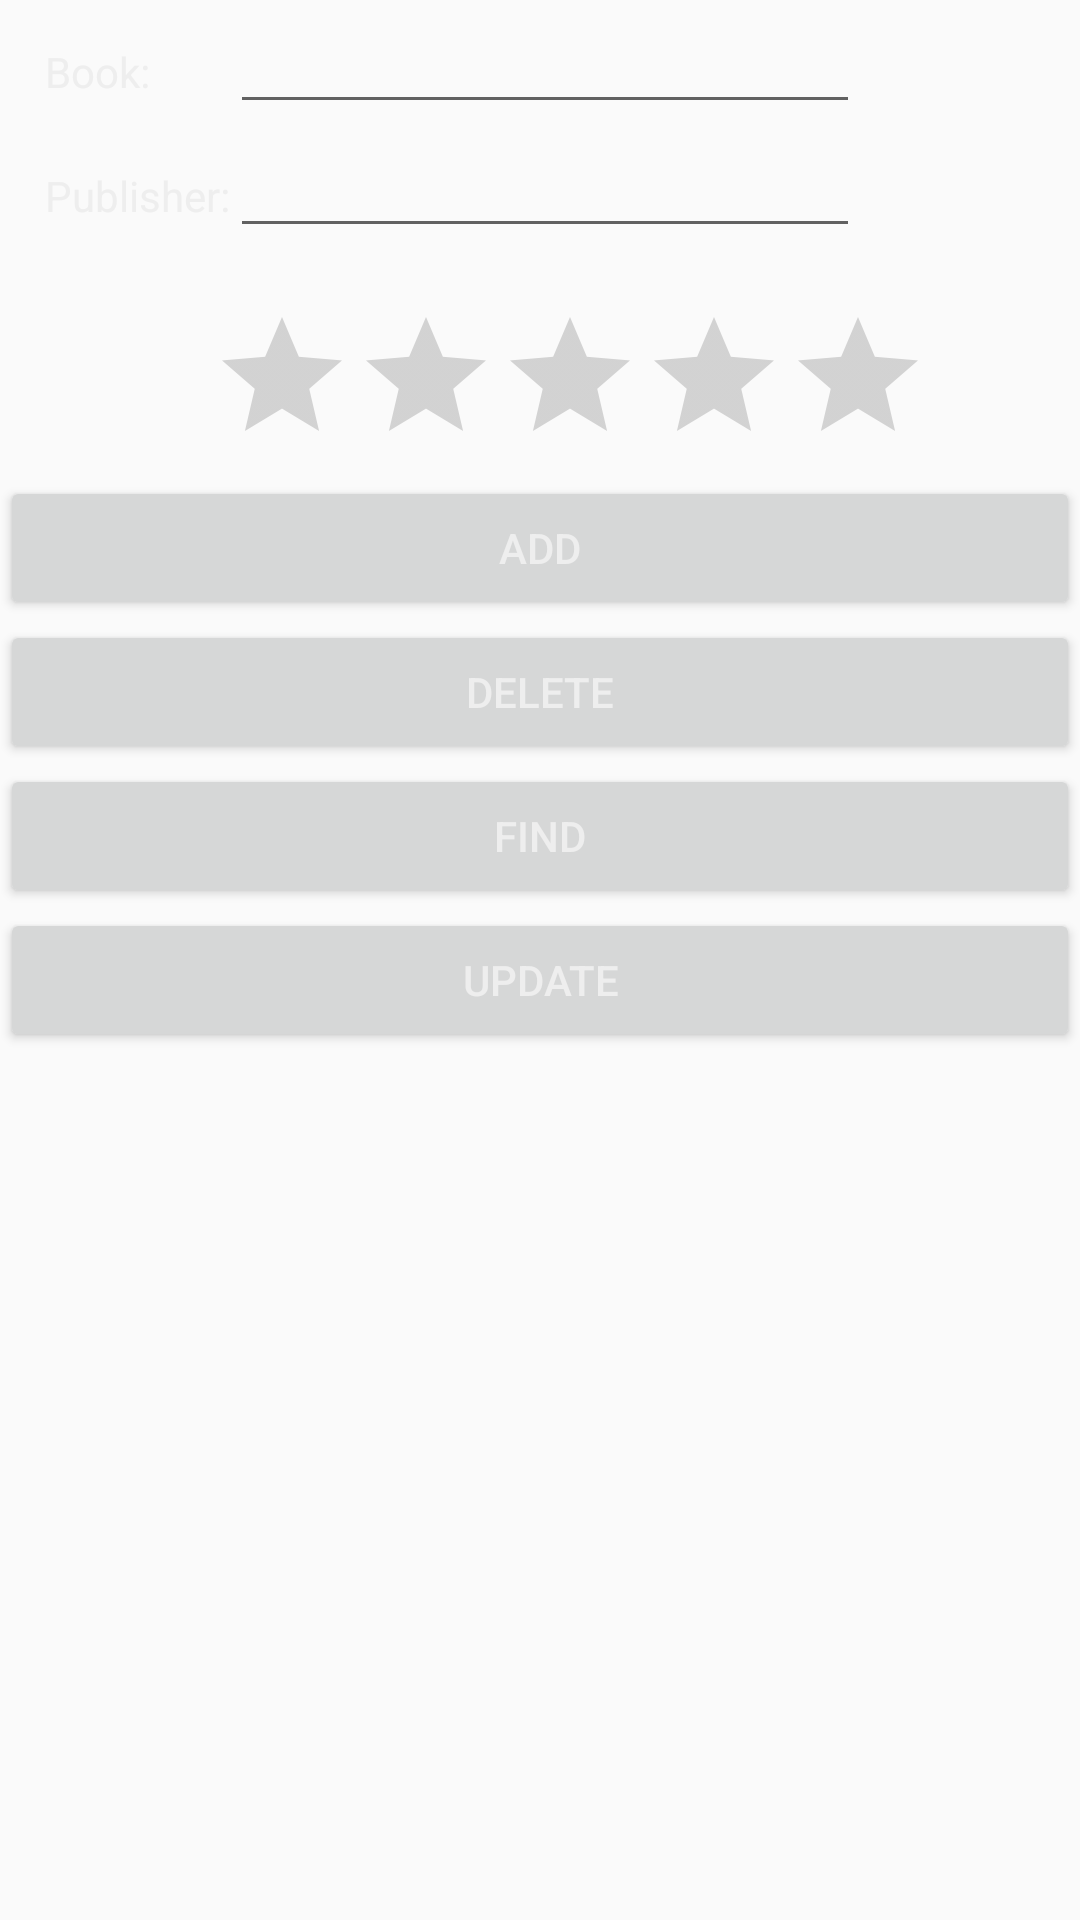

Produce the Android XML layout that renders to this screen, including the resource entries it uses.
<!-- AndroidManifest.xml: application theme AppTheme -->
<!-- res/layout/database.xml -->
<?xml version="1.0" encoding="utf-8"?>
    <LinearLayout xmlns:android="http://schemas.android.com/apk/res/android"
    xmlns:app="http://schemas.android.com/apk/res-auto"
    xmlns:tools="http://schemas.android.com/tools"
    android:id = "@+id/LinearLayout1"
    android:layout_width="match_parent"
    android:layout_height="match_parent"
    android:orientation="vertical"
    tools:context="com.example.xrhstos.bookapp.DatabaseActivity">

    <TableLayout
        android:layout_width="match_parent"
        android:layout_height="wrap_content"
        android:layout_marginLeft="15sp">
        <TableRow tools:ignore="ExtraText">
            android:id = "@+id/tableRow1"
            android:layout_width = "wrap_content"
            android:layout_height = "wrap_content"


            <TextView
                android:id = "@+id/textView1"
                android:layout_width="wrap_content"
                android:layout_height="wrap_content"
                android:text="Book:"
                app:layout_constraintBottom_toBottomOf="parent"
                app:layout_constraintLeft_toLeftOf="parent"
                app:layout_constraintRight_toRightOf="parent"
                app:layout_constraintTop_toTopOf="parent" />
            <EditText
                android:inputType="text"
                android:id = "@+id/book"
                android:layout_height="wrap_content"
                android:layout_width="wrap_content"
                android:ems="10"/>


        </TableRow>
        <TableRow tools:ignore="ExtraText">
            android:id = "@+id/tableRow2"
            android:layout_width = "wrap_content"
            android:layout_height = "wrap_content"

            <TextView
                android:id = "@+id/textVeiw2"
                android:layout_width="wrap_content"
                android:layout_height="wrap_content"
                android:text="Publisher:"
                app:layout_constraintBottom_toBottomOf="parent"
                app:layout_constraintLeft_toLeftOf="parent"
                app:layout_constraintRight_toRightOf="parent"
                app:layout_constraintTop_toTopOf="parent" />
            <EditText
                android:inputType="text"
                android:id = "@+id/bookPublisher"
                android:layout_height="wrap_content"
                android:layout_width="wrap_content"
                android:ems="10"/>


        </TableRow>
    </TableLayout>

    <TextView
        android:layout_width="wrap_content"
        android:layout_height="wrap_content"

        app:layout_constraintBottom_toBottomOf="parent"
        app:layout_constraintLeft_toLeftOf="parent"
        app:layout_constraintRight_toRightOf="parent"
        app:layout_constraintTop_toTopOf="parent" />

    <RatingBar
        android:id="@+id/ratingBar"
        android:layout_width="wrap_content"
        android:layout_height="wrap_content"
        android:layout_centerHorizontal="true"
        android:progressTint="@color/colorPrimaryDark"
        android:backgroundTint="@color/colorAccent"
        android:numStars="5"
        android:rating="0"
        android:stepSize="0.5"
        android:layout_marginLeft="70sp"/>
    <Button
        android:id = "@+id/Button2"
        android:onClick="addEntry"
        android:layout_width="match_parent"
        android:layout_height="wrap_content"
        android:text="ADD"
        />
    <Button
        android:id = "@+id/Button4"
        android:layout_width="match_parent"
        android:layout_height="wrap_content"
        android:onClick="deleteEntry"
        android:text="DELETE"
        />
    <Button
        android:id = "@+id/Button3"
        android:layout_width="match_parent"
        android:layout_height="wrap_content"
        android:onClick="findEntry"
        android:text="FIND"
        />
    <Button
        android:id = "@+id/Button1"
        android:layout_width="match_parent"
        android:layout_height="wrap_content"
        android:text="UPDATE"
        />

</LinearLayout>
<!-- resources referenced by this layout -->
<resources>
  <color name="colorAccent">#FF4081</color>
  <color name="colorPrimaryDark">#303F9F</color>
  <style name="AppTheme" parent="Theme.AppCompat.Light.DarkActionBar">
      
      <item name="colorPrimary">@color/colorPrimary</item>
      <item name="colorPrimaryDark">@color/colorPrimaryDark</item>
      <item name="colorAccent">@color/colorAccent</item>
      <item name="android:textColor">@color/primaryTextColor</item>
      <item name="android:textColorSecondary">@color/secondaryTextColor</item>
  
    </style>
  <color name="colorPrimary">#3F51B5</color>
  <color name="primaryTextColor">#eeeeee</color>
  <color name="secondaryTextColor">#616161</color>
</resources>
